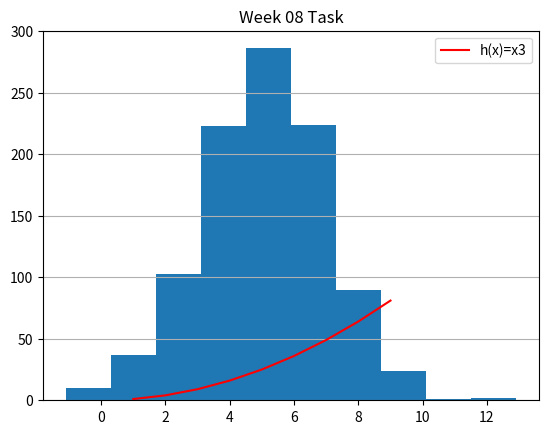

Python code for this plot:
# plottask.py
# Author: Joanne Feeney
# This program displays a histogram of a normal distribution of 
# a 1000 values with a mean of 5 and standard deviation of 2, 
# and a plot of the function  h(x)=x3  in the range [0, 10], on the one set of axes


# Lecture 8.2 used for a lot of hte below code
# https://www.w3schools.com/python/numpy/numpy_intro.asp
# https://www.w3schools.com/python/matplotlib_intro.asp
import numpy as np
import matplotlib.pyplot as plt

xpoints = np.array(range(1,10))
ypoints = xpoints * xpoints

# To change the colour of the line to red via '-r' I used:
# https://www.w3schools.com/python/matplotlib_markers.asp
plt.plot(xpoints, ypoints, '-r', label= "h(x)=x3")
plt.legend()

np.random.seed(1)
# To get stndard deviation and mean
# https://www.w3schools.com/python/matplotlib_histograms.asp
normData = np.random.normal(5, 2, 1000)
plt.hist(normData)

# To add a title
# https://www.w3schools.com/python/matplotlib_labels.asp
plt.title("Week 08 Task")
# To add a grid
# https://www.w3schools.com/python/matplotlib_grid.asp
plt.grid(axis = 'y')
plt.show()